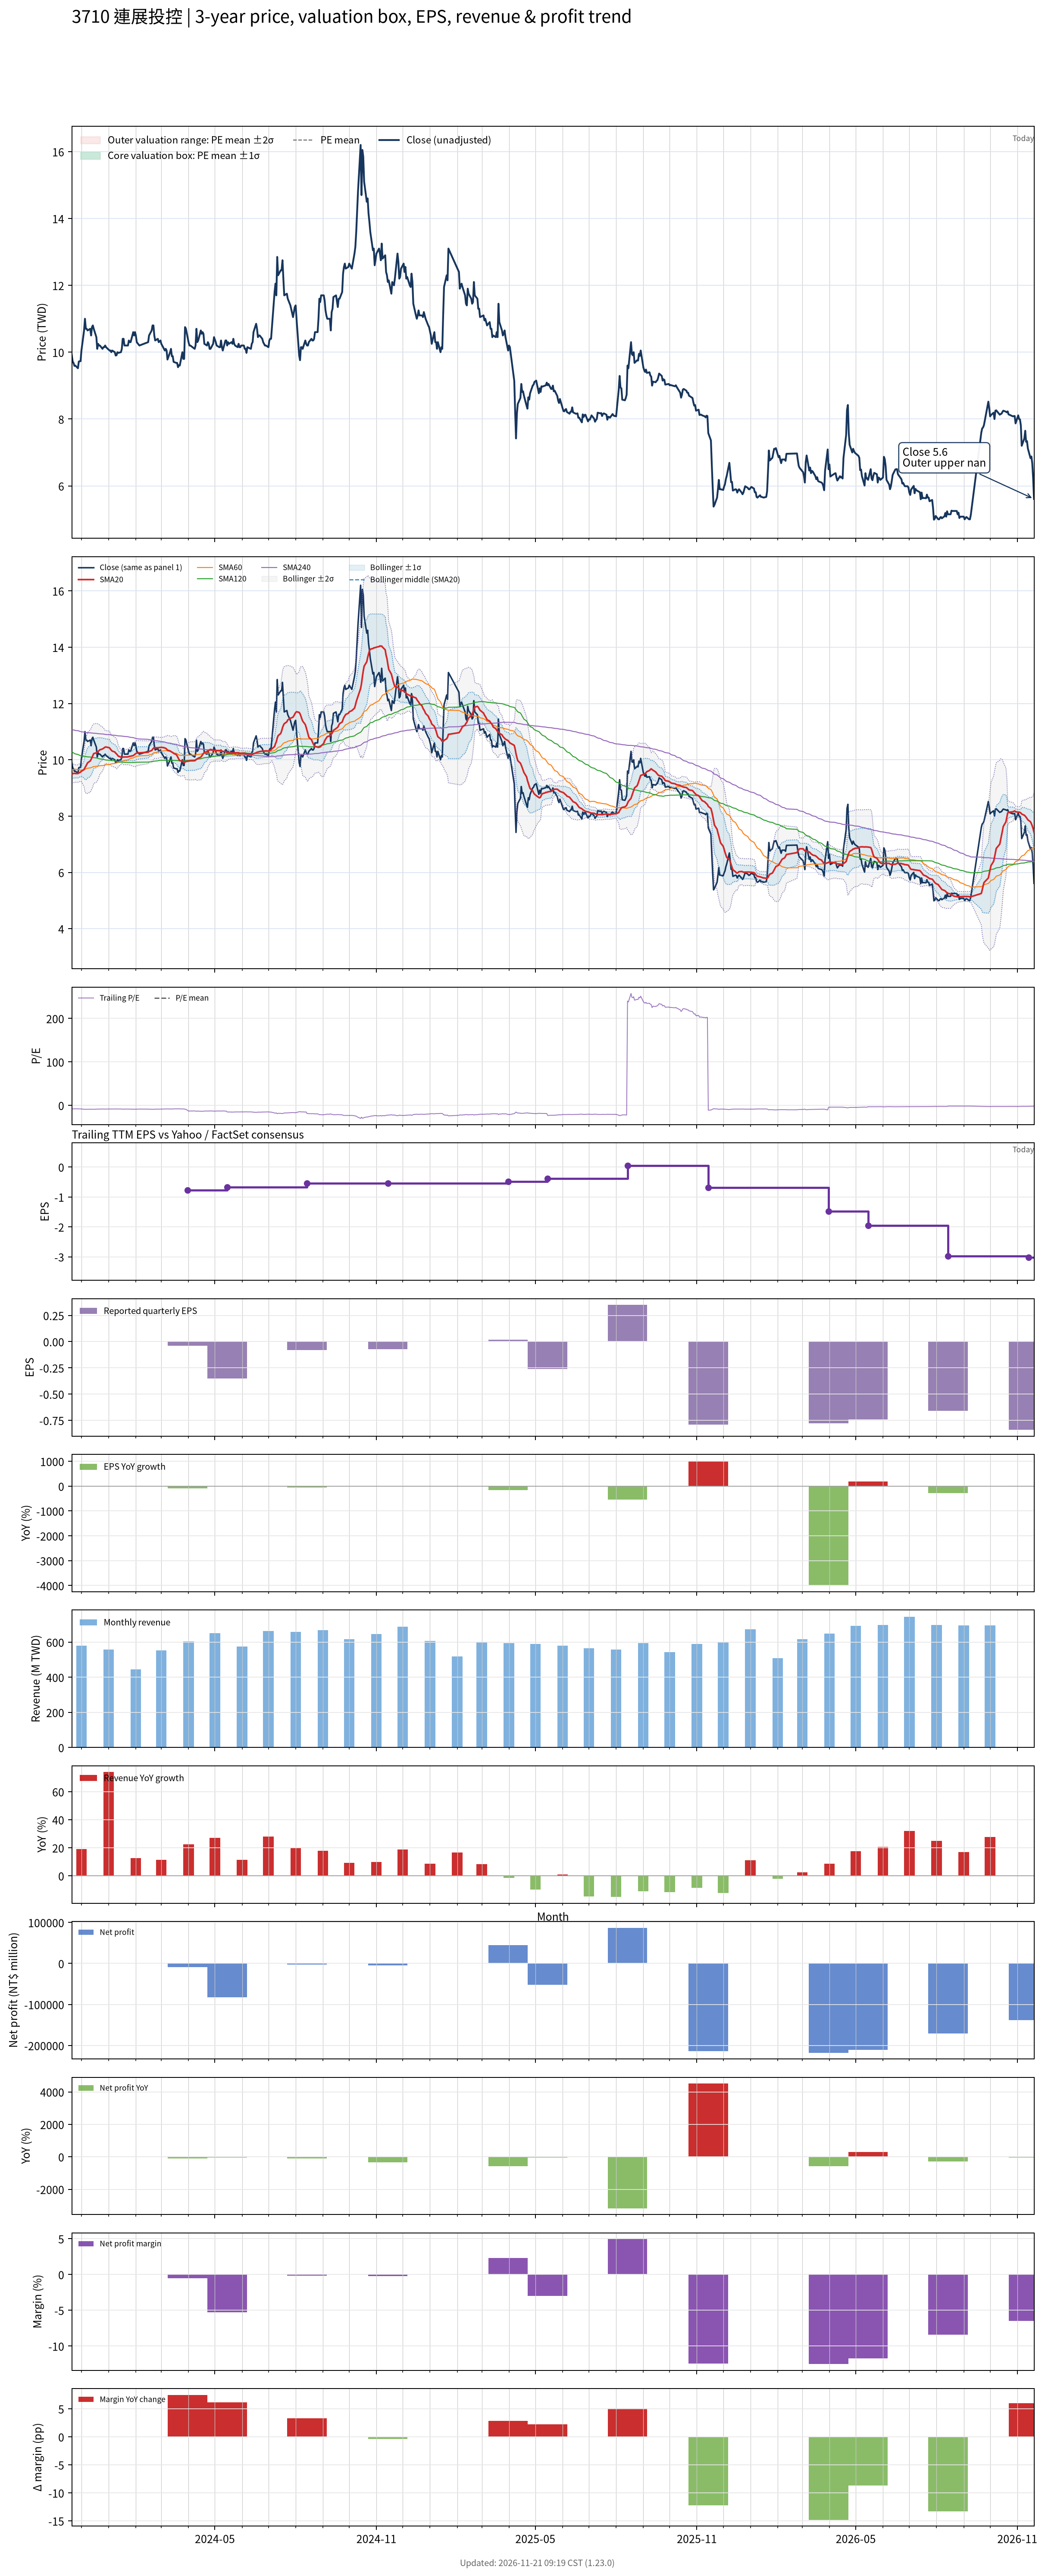

Values plotted in this chart, from the file beside it:
# chart-version: skill-stock-dynamic-val…
date, close, available_date, period_end, eps, ttm_eps, pe, pe_mean, pe_std, price_m2, price_m1, price_mean, price_p1, price_p2, forward_eps, forward_pe, forward_pe_mean, forward_pe_std, forward_price_m2, forward_price_m1, forward_price_mean, forward_price_p1, forward_price_p2, sma20
2023-11-20, 9.91, 2023-11-14, 2023-09-30, -0.07, -1.19, -8.328, , , , , , , , , , , , , , , , , 9.482
2023-11-21, 9.72, 2023-11-14, 2023-09-30, -0.07, -1.19, -8.168, , , , , , , , , , , , , , , , , 9.504
2023-11-22, 9.68, 2023-11-14, 2023-09-30, -0.07, -1.19, -8.134, , , , , , , , , , , , , , , , , 9.515
2023-11-23, 9.59, 2023-11-14, 2023-09-30, -0.07, -1.19, -8.059, , , , , , , , , , , , , , , , , 9.521
2023-11-24, 9.6, 2023-11-14, 2023-09-30, -0.07, -1.19, -8.067, , , , , , , , , , , , , , , , , 9.511
2023-11-27, 9.52, 2023-11-14, 2023-09-30, -0.07, -1.19, -8, , , , , , , , , , , , , , , , , 9.511
2023-11-28, 9.72, 2023-11-14, 2023-09-30, -0.07, -1.19, -8.168, , , , , , , , , , , , , , , , , 9.528
2023-11-29, 9.73, 2023-11-14, 2023-09-30, -0.07, -1.19, -8.176, , , , , , , , , , , , , , , , , 9.546
2023-11-30, 9.73, 2023-11-14, 2023-09-30, -0.07, -1.19, -8.176, , , , , , , , , , , , , , , , , 9.563
2023-12-01, 10.05, 2023-11-14, 2023-09-30, -0.07, -1.19, -8.445, , , , , , , , , , , , , , , , , 9.595
2023-12-04, 10.65, 2023-11-14, 2023-09-30, -0.07, -1.19, -8.95, , , , , , , , , , , , , , , , , 9.652
2023-12-05, 11, 2023-11-14, 2023-09-30, -0.07, -1.19, -9.244, , , , , , , , , , , , , , , , , 9.72
2023-12-06, 10.7, 2023-11-14, 2023-09-30, -0.07, -1.19, -8.992, , , , , , , , , , , , , , , , , 9.773
2023-12-07, 10.7, 2023-11-14, 2023-09-30, -0.07, -1.19, -8.992, , , , , , , , , , , , , , , , , 9.83
2023-12-08, 10.65, 2023-11-14, 2023-09-30, -0.07, -1.19, -8.95, , , , , , , , , , , , , , , , , 9.892
2023-12-11, 10.7, 2023-11-14, 2023-09-30, -0.07, -1.19, -8.992, , , , , , , , , , , , , , , , , 9.957
2023-12-12, 10.5, 2023-11-14, 2023-09-30, -0.07, -1.19, -8.824, , , , , , , , , , , , , , , , , 10.01
2023-12-13, 10.75, 2023-11-14, 2023-09-30, -0.07, -1.19, -9.034, , , , , , , , , , , , , , , , , 10.08
2023-12-14, 10.8, 2023-11-14, 2023-09-30, -0.07, -1.19, -9.076, , , , , , , , , , , , , , , , , 10.15
2023-12-15, 10.7, 2023-11-14, 2023-09-30, -0.07, -1.19, -8.992, , , , , , , , , , , , , , , , , 10.22
2023-12-18, 10.45, 2023-11-14, 2023-09-30, -0.07, -1.19, -8.782, , , , , , , , , , , , , , , , , 10.25
2023-12-19, 10.1, 2023-11-14, 2023-09-30, -0.07, -1.19, -8.487, , , , , , , , , , , , , , , , , 10.27
2023-12-20, 10.25, 2023-11-14, 2023-09-30, -0.07, -1.19, -8.613, , , , , , , , , , , , , , , , , 10.29
2023-12-21, 10.2, 2023-11-14, 2023-09-30, -0.07, -1.19, -8.571, , , , , , , , , , , , , , , , , 10.32
2023-12-22, 10.2, 2023-11-14, 2023-09-30, -0.07, -1.19, -8.571, , , , , , , , , , , , , , , , , 10.36
2023-12-25, 10.1, 2023-11-14, 2023-09-30, -0.07, -1.19, -8.487, , , , , , , , , , , , , , , , , 10.38
2023-12-26, 10.15, 2023-11-14, 2023-09-30, -0.07, -1.19, -8.529, , , , , , , , , , , , , , , , , 10.41
2023-12-27, 10.15, 2023-11-14, 2023-09-30, -0.07, -1.19, -8.529, , , , , , , , , , , , , , , , , 10.43
2023-12-28, 10.2, 2023-11-14, 2023-09-30, -0.07, -1.19, -8.571, , , , , , , , , , , , , , , , , 10.45
2023-12-29, 10.15, 2023-11-14, 2023-09-30, -0.07, -1.19, -8.529, , , , , , , , , , , , , , , , , 10.46
2024-01-02, 10.05, 2023-11-14, 2023-09-30, -0.07, -1.19, -8.445, , , , , , , , , , , , , , , , , 10.43
2024-01-03, 10.05, 2023-11-14, 2023-09-30, -0.07, -1.19, -8.445, , , , , , , , , , , , , , , , , 10.38
2024-01-04, 10, 2023-11-14, 2023-09-30, -0.07, -1.19, -8.403, , , , , , , , , , , , , , , , , 10.34
2024-01-05, 10.05, 2023-11-14, 2023-09-30, -0.07, -1.19, -8.445, , , , , , , , , , , , , , , , , 10.31
2024-01-08, 10, 2023-11-14, 2023-09-30, -0.07, -1.19, -8.403, , , , , , , , , , , , , , , , , 10.28
2024-01-09, 9.9, 2023-11-14, 2023-09-30, -0.07, -1.19, -8.319, , , , , , , , , , , , , , , , , 10.24
2024-01-10, 9.91, 2023-11-14, 2023-09-30, -0.07, -1.19, -8.328, , , , , , , , , , , , , , , , , 10.21
2024-01-11, 10, 2023-11-14, 2023-09-30, -0.07, -1.19, -8.403, , , , , , , , , , , , , , , , , 10.17
2024-01-12, 9.98, 2023-11-14, 2023-09-30, -0.07, -1.19, -8.387, , , , , , , , , , , , , , , , , 10.13
2024-01-15, 10, 2023-11-14, 2023-09-30, -0.07, -1.19, -8.403, , , , , , , , , , , , , , , , , 10.09
2024-01-16, 10.1, 2023-11-14, 2023-09-30, -0.07, -1.19, -8.487, , , , , , , , , , , , , , , , , 10.08
2024-01-17, 10.4, 2023-11-14, 2023-09-30, -0.07, -1.19, -8.739, , , , , , , , , , , , , , , , , 10.09
2024-01-18, 10.4, 2023-11-14, 2023-09-30, -0.07, -1.19, -8.739, , , , , , , , , , , , , , , , , 10.1
2024-01-19, 10.2, 2023-11-14, 2023-09-30, -0.07, -1.19, -8.571, , , , , , , , , , , , , , , , , 10.1
2024-01-22, 10.2, 2023-11-14, 2023-09-30, -0.07, -1.19, -8.571, , , , , , , , , , , , , , , , , 10.1
2024-01-23, 10.2, 2023-11-14, 2023-09-30, -0.07, -1.19, -8.571, , , , , , , , , , , , , , , , , 10.1
2024-01-24, 10.35, 2023-11-14, 2023-09-30, -0.07, -1.19, -8.697, , , , , , , , , , , , , , , , , 10.11
2024-01-25, 10.3, 2023-11-14, 2023-09-30, -0.07, -1.19, -8.655, , , , , , , , , , , , , , , , , 10.12
2024-01-26, 10.3, 2023-11-14, 2023-09-30, -0.07, -1.19, -8.655, , , , , , , , , , , , , , , , , 10.13
2024-01-29, 10.6, 2023-11-14, 2023-09-30, -0.07, -1.19, -8.908, , , , , , , , , , , , , , , , , 10.15
2024-01-30, 10.5, 2023-11-14, 2023-09-30, -0.07, -1.19, -8.824, , , , , , , , , , , , , , , , , 10.17
2024-01-31, 10.6, 2023-11-14, 2023-09-30, -0.07, -1.19, -8.908, , , , , , , , , , , , , , , , , 10.2
2024-02-01, 10.5, 2023-11-14, 2023-09-30, -0.07, -1.19, -8.824, , , , , , , , , , , , , , , , , 10.22
2024-02-02, 10.3, 2023-11-14, 2023-09-30, -0.07, -1.19, -8.655, , , , , , , , , , , , , , , , , 10.24
2024-02-05, 10.2, 2023-11-14, 2023-09-30, -0.07, -1.19, -8.571, , , , , , , , , , , , , , , , , 10.25
2024-02-15, 10.3, 2023-11-14, 2023-09-30, -0.07, -1.19, -8.655, , , , , , , , , , , , , , , , , 10.27
2024-02-16, 10.5, 2023-11-14, 2023-09-30, -0.07, -1.19, -8.824, , , , , , , , , , , , , , , , , 10.3
2024-02-19, 10.65, 2023-11-14, 2023-09-30, -0.07, -1.19, -8.95, , , , , , , , , , , , , , , , , 10.33
2024-02-20, 10.8, 2023-11-14, 2023-09-30, -0.07, -1.19, -9.076, , , , , , , , , , , , , , , , , 10.37
... 662 more rows
